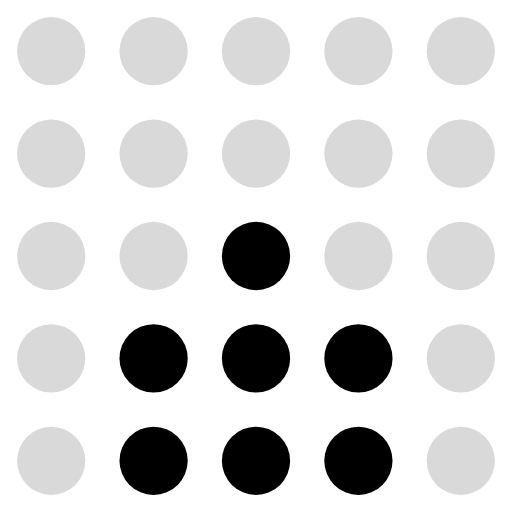
t = 0.00 s
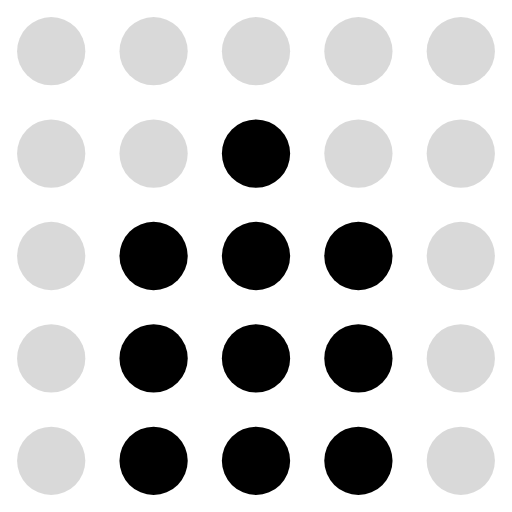
t = 0.17 s
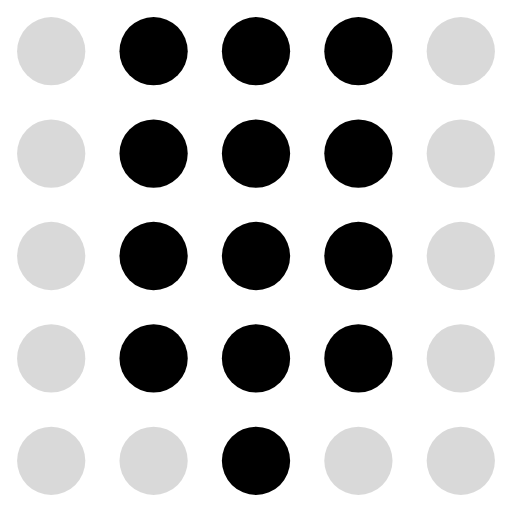
t = 0.32 s
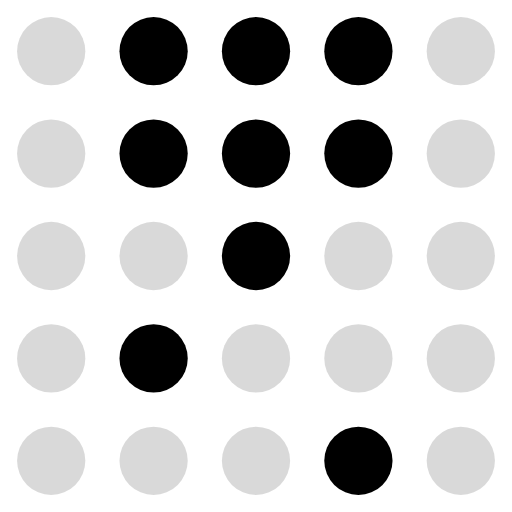
t = 0.50 s
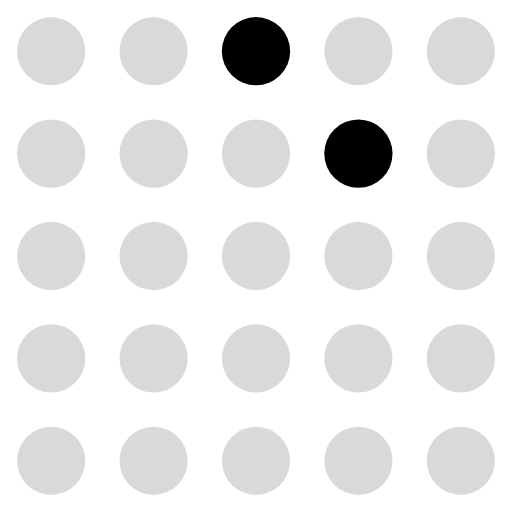
t = 0.67 s
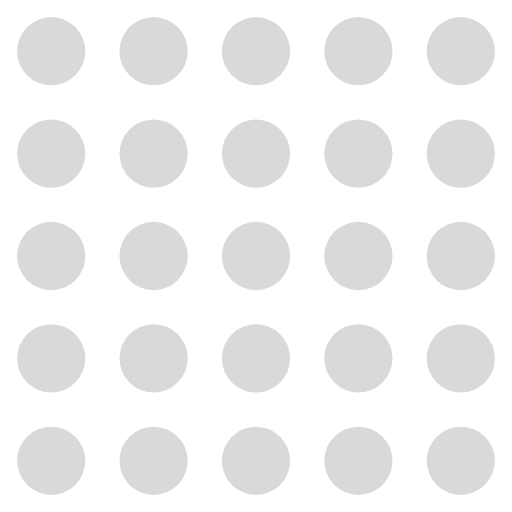
t = 0.82 s

The animated SVG that drew these frames (rendered in a browser with its animation timeline set to each time). Animation: 25 SMIL elements (animate=25); one cycle of 0.99 s, repeats indefinitely.

<svg xmlns="http://www.w3.org/2000/svg" viewBox="0 0 30 30" fill="currentColor"><circle cx="3" cy="3" r="2" fill="currentColor" fill-opacity="0.15"><animate attributeName="fill-opacity" values="0.15;0.15;0.15;0.15;0.15;0.15;0.15;0.15;0.15;0.15;0.15" dur="0.99s" calcMode="discrete" repeatCount="indefinite"/></circle><circle cx="9" cy="3" r="2" fill="currentColor" fill-opacity="0.15"><animate attributeName="fill-opacity" values="0.15;0.15;0.15;1;1;1;1;0.15;0.15;0.15;0.15" dur="0.99s" calcMode="discrete" repeatCount="indefinite"/></circle><circle cx="15" cy="3" r="2" fill="currentColor" fill-opacity="0.15"><animate attributeName="fill-opacity" values="0.15;0.15;1;1;1;1;1;1;1;0.15;0.15" dur="0.99s" calcMode="discrete" repeatCount="indefinite"/></circle><circle cx="21" cy="3" r="2" fill="currentColor" fill-opacity="0.15"><animate attributeName="fill-opacity" values="0.15;0.15;0.15;1;1;1;1;0.15;0.15;0.15;0.15" dur="0.99s" calcMode="discrete" repeatCount="indefinite"/></circle><circle cx="27" cy="3" r="2" fill="currentColor" fill-opacity="0.15"><animate attributeName="fill-opacity" values="0.15;0.15;0.15;0.15;0.15;0.15;0.15;0.15;0.15;0.15;0.15" dur="0.99s" calcMode="discrete" repeatCount="indefinite"/></circle><circle cx="3" cy="9" r="2" fill="currentColor" fill-opacity="0.15"><animate attributeName="fill-opacity" values="0.15;0.15;0.15;0.15;0.15;0.15;0.15;0.15;0.15;0.15;0.15" dur="0.99s" calcMode="discrete" repeatCount="indefinite"/></circle><circle cx="9" cy="9" r="2" fill="currentColor" fill-opacity="0.15"><animate attributeName="fill-opacity" values="0.15;0.15;1;1;1;1;1;0.15;0.15;0.15;0.15" dur="0.99s" calcMode="discrete" repeatCount="indefinite"/></circle><circle cx="15" cy="9" r="2" fill="currentColor" fill-opacity="0.15"><animate attributeName="fill-opacity" values="0.15;1;1;1;1;1;0.15;0.15;0.15;0.15;0.15" dur="0.99s" calcMode="discrete" repeatCount="indefinite"/></circle><circle cx="21" cy="9" r="2" fill="currentColor" fill-opacity="0.15"><animate attributeName="fill-opacity" values="0.15;0.15;1;1;1;1;1;1;0.15;0.15;0.15" dur="0.99s" calcMode="discrete" repeatCount="indefinite"/></circle><circle cx="27" cy="9" r="2" fill="currentColor" fill-opacity="0.15"><animate attributeName="fill-opacity" values="0.15;0.15;0.15;0.15;0.15;0.15;0.15;0.15;0.15;0.15;0.15" dur="0.99s" calcMode="discrete" repeatCount="indefinite"/></circle><circle cx="3" cy="15" r="2" fill="currentColor" fill-opacity="0.15"><animate attributeName="fill-opacity" values="0.15;0.15;0.15;0.15;0.15;0.15;0.15;0.15;0.15;0.15;0.15" dur="0.99s" calcMode="discrete" repeatCount="indefinite"/></circle><circle cx="9" cy="15" r="2" fill="currentColor" fill-opacity="0.15"><animate attributeName="fill-opacity" values="0.15;1;1;1;1;0.15;0.15;0.15;0.15;0.15;0.15" dur="0.99s" calcMode="discrete" repeatCount="indefinite"/></circle><circle cx="15" cy="15" r="2" fill="currentColor" fill-opacity="1"><animate attributeName="fill-opacity" values="1;1;1;1;1;1;0.15;0.15;0.15;0.15;0.15" dur="0.99s" calcMode="discrete" repeatCount="indefinite"/></circle><circle cx="21" cy="15" r="2" fill="currentColor" fill-opacity="0.15"><animate attributeName="fill-opacity" values="0.15;1;1;1;1;0.15;0.15;0.15;0.15;0.15;0.15" dur="0.99s" calcMode="discrete" repeatCount="indefinite"/></circle><circle cx="27" cy="15" r="2" fill="currentColor" fill-opacity="0.15"><animate attributeName="fill-opacity" values="0.15;0.15;0.15;0.15;0.15;0.15;0.15;0.15;0.15;0.15;0.15" dur="0.99s" calcMode="discrete" repeatCount="indefinite"/></circle><circle cx="3" cy="21" r="2" fill="currentColor" fill-opacity="0.15"><animate attributeName="fill-opacity" values="0.15;0.15;0.15;0.15;0.15;0.15;0.15;0.15;0.15;0.15;0.15" dur="0.99s" calcMode="discrete" repeatCount="indefinite"/></circle><circle cx="9" cy="21" r="2" fill="currentColor" fill-opacity="1"><animate attributeName="fill-opacity" values="1;1;1;1;1;1;0.15;0.15;0.15;0.15;0.15" dur="0.99s" calcMode="discrete" repeatCount="indefinite"/></circle><circle cx="15" cy="21" r="2" fill="currentColor" fill-opacity="1"><animate attributeName="fill-opacity" values="1;1;1;1;0.15;0.15;1;0.15;0.15;0.15;0.15" dur="0.99s" calcMode="discrete" repeatCount="indefinite"/></circle><circle cx="21" cy="21" r="2" fill="currentColor" fill-opacity="1"><animate attributeName="fill-opacity" values="1;1;1;1;1;0.15;0.15;0.15;0.15;0.15;0.15" dur="0.99s" calcMode="discrete" repeatCount="indefinite"/></circle><circle cx="27" cy="21" r="2" fill="currentColor" fill-opacity="0.15"><animate attributeName="fill-opacity" values="0.15;0.15;0.15;0.15;0.15;0.15;0.15;0.15;0.15;0.15;0.15" dur="0.99s" calcMode="discrete" repeatCount="indefinite"/></circle><circle cx="3" cy="27" r="2" fill="currentColor" fill-opacity="0.15"><animate attributeName="fill-opacity" values="0.15;0.15;0.15;0.15;0.15;0.15;0.15;0.15;0.15;0.15;0.15" dur="0.99s" calcMode="discrete" repeatCount="indefinite"/></circle><circle cx="9" cy="27" r="2" fill="currentColor" fill-opacity="1"><animate attributeName="fill-opacity" values="1;1;1;0.15;0.15;0.15;0.15;0.15;0.15;0.15;0.15" dur="0.99s" calcMode="discrete" repeatCount="indefinite"/></circle><circle cx="15" cy="27" r="2" fill="currentColor" fill-opacity="1"><animate attributeName="fill-opacity" values="1;1;0.15;1;0.15;0.15;0.15;0.15;0.15;0.15;1" dur="0.99s" calcMode="discrete" repeatCount="indefinite"/></circle><circle cx="21" cy="27" r="2" fill="currentColor" fill-opacity="1"><animate attributeName="fill-opacity" values="1;1;1;0.15;0.15;1;0.15;0.15;0.15;0.15;0.15" dur="0.99s" calcMode="discrete" repeatCount="indefinite"/></circle><circle cx="27" cy="27" r="2" fill="currentColor" fill-opacity="0.15"><animate attributeName="fill-opacity" values="0.15;0.15;0.15;0.15;0.15;0.15;0.15;0.15;0.15;0.15;0.15" dur="0.99s" calcMode="discrete" repeatCount="indefinite"/></circle></svg>
